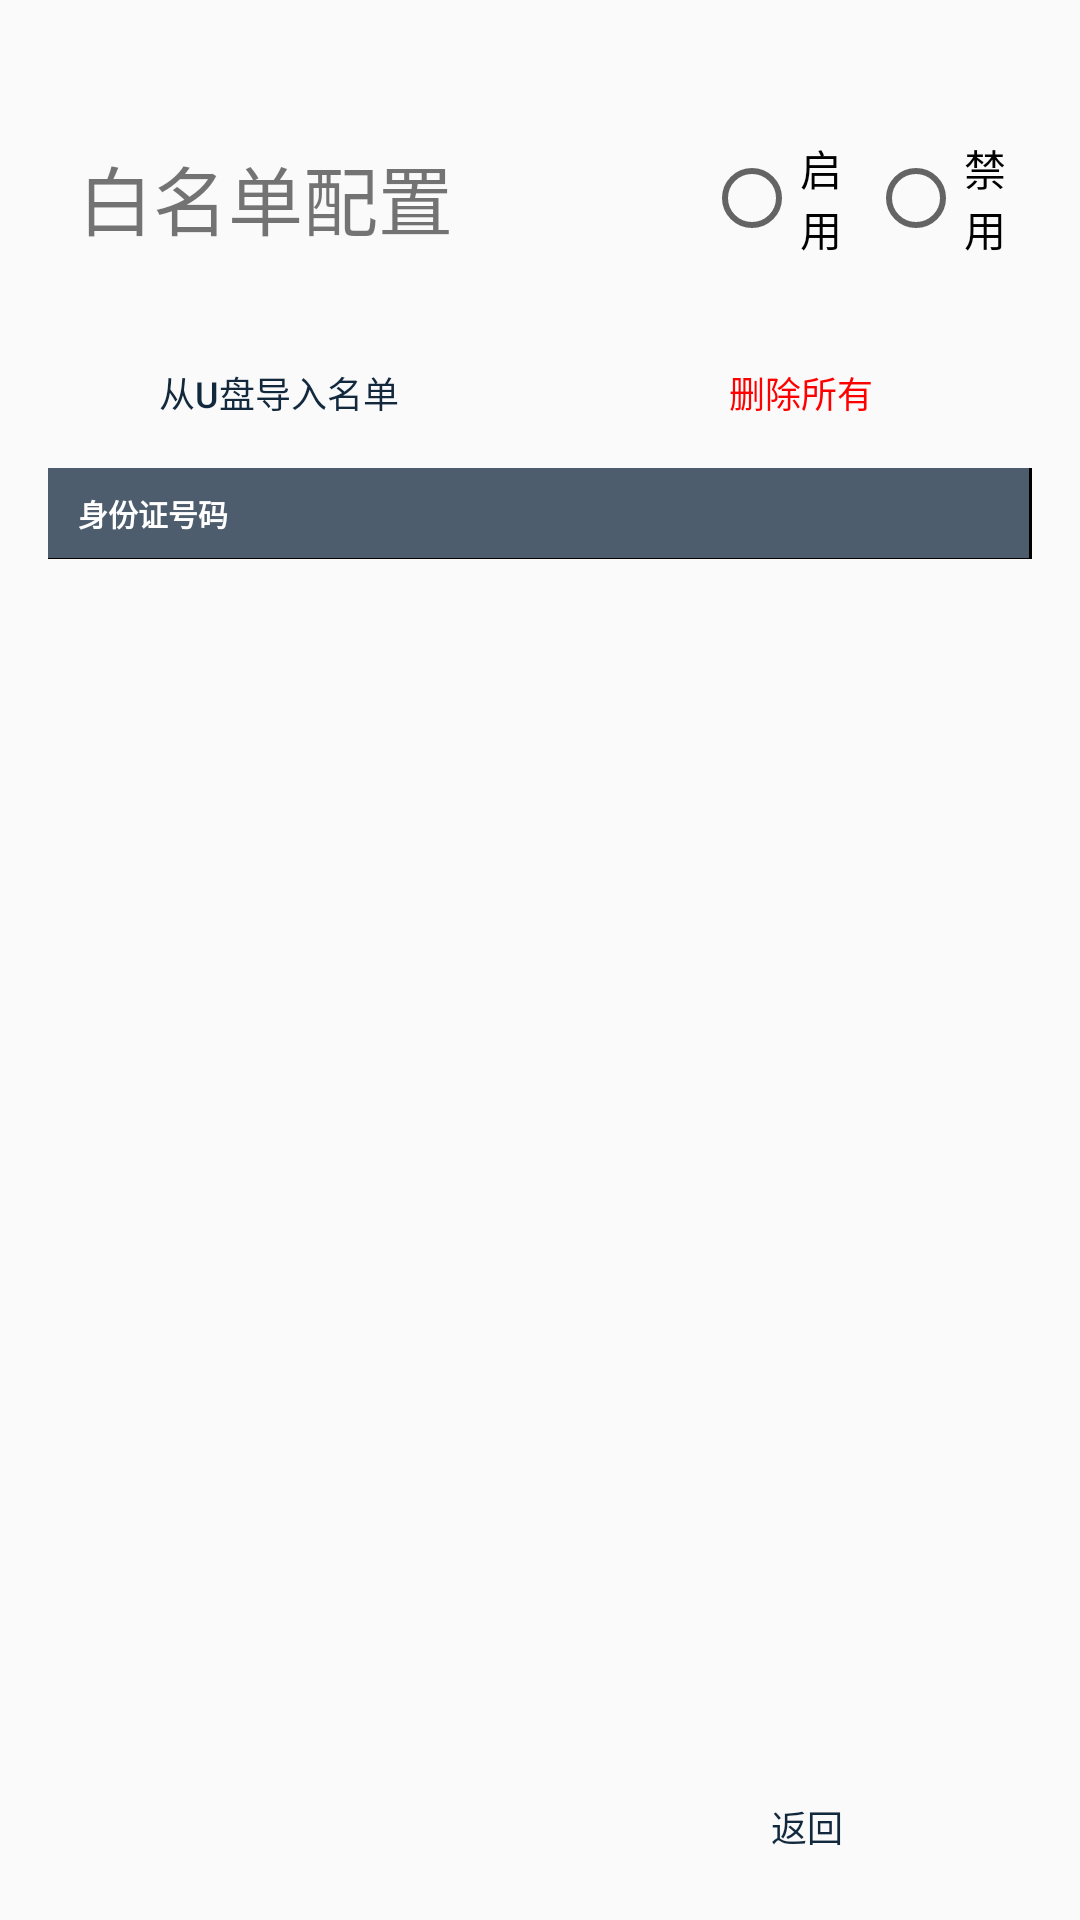

Write the Android layout XML for this screen, with the resource values it uses.
<!-- AndroidManifest.xml: application theme AppTheme -->
<!-- res/layout/activity_white_860s.xml -->
<?xml version="1.0" encoding="utf-8"?>
<LinearLayout xmlns:android="http://schemas.android.com/apk/res/android"
    android:orientation="vertical"
    android:padding="16dp"
    android:layout_width="match_parent"
    android:layout_height="match_parent">

    <LinearLayout
        android:orientation="horizontal"
        android:layout_width="match_parent"
        android:layout_height="100sp">

        <TextView
            android:paddingStart="10sp"
            android:gravity="center_vertical"
            android:textSize="25sp"
            android:text="白名单配置"
            android:layout_weight="2"
            android:layout_width="0sp"
            android:layout_height="match_parent" />

        <RadioGroup
            android:id="@+id/rg_white"
            android:layout_gravity="end"
            android:orientation="horizontal"
            android:layout_width="0sp"
            android:layout_weight="1"
            android:layout_height="match_parent">

            <RadioButton
                android:id="@+id/rb_white_on"
                android:text="启用"
                android:layout_weight="1"
                android:layout_width="0sp"
                android:layout_height="match_parent" />

            <RadioButton
                android:id="@+id/rb_white_off"
                android:text="禁用"
                android:layout_weight="1"
                android:layout_width="0sp"
                android:layout_height="match_parent" />

        </RadioGroup>

    </LinearLayout>

    <LinearLayout
        android:layout_marginBottom="10sp"
        android:layout_width="match_parent"
        android:layout_height="30sp">

        <Button
            android:layout_marginEnd="10sp"
            style="@style/stroke_button_860s"
            android:id="@+id/btn_import_u"
            android:text="从U盘导入名单"
            android:layout_weight="1"
            android:layout_width="0sp"
            android:layout_height="match_parent" />

        <Button
            android:layout_marginStart="10sp"
            style="@style/stroke_button_860s"
            android:id="@+id/btn_delete_all"
            android:text="删除所有"
            android:layout_weight="1"
            android:layout_width="0sp"
            android:textColor="@color/red"
            android:layout_height="match_parent" />

        <Button
            android:visibility="gone"
            style="@style/stroke_button_860s"
            android:id="@+id/btn_add"
            android:text="新增"
            android:layout_weight="1"
            android:layout_width="0sp"
            android:layout_height="match_parent" />

    </LinearLayout>

    <LinearLayout
        android:layout_width="match_parent"
        android:layout_height="30sp">

        <TextView
            android:textStyle="bold"
            android:textSize="10sp"
            android:text="身份证号码"
            android:paddingStart="10sp"
            android:paddingEnd="10sp"
            android:gravity="center_vertical|start"
            android:background="@color/blue_band_dark2"
            android:textColor="@color/white"
            android:layout_weight="1.5"
            android:layout_width="0sp"
            android:layout_height="match_parent" />

        <View
            android:background="#000"
            android:layout_width="1px"
            android:layout_height="match_parent"/>

        <TextView
            android:visibility="gone"
            android:textStyle="bold"
            android:text="姓名"
            style="@style/record_item"
            android:layout_weight="1"
            android:layout_width="0sp"
            android:layout_height="match_parent" />

        <View
            android:background="#000"
            android:layout_width="1px"
            android:layout_height="match_parent"/>

        <View
            android:background="#000"
            android:layout_width="1px"
            android:layout_height="match_parent"/>

        <TextView
            android:visibility="gone"
            android:layout_weight="1"
            android:layout_width="0sp"
            android:layout_height="match_parent" />

    </LinearLayout>

    <View
        android:background="#000"
        android:layout_width="match_parent"
        android:layout_height="1px"/>

    <ListView
        android:background="@drawable/stroke_button_normal"
        android:scrollbars="vertical"
        android:id="@+id/lv_white"
        android:layout_weight="1"
        android:layout_width="match_parent"
        android:layout_height="0sp">

    </ListView>

    <LinearLayout
        android:layout_width="match_parent"
        android:layout_height="40sp">

        <TextView
            android:id="@+id/tv_count"
            android:gravity="center"
            android:textColor="@color/blue_band_dark2"
            android:layout_marginTop="10sp"
            android:layout_width="wrap_content"
            android:layout_height="match_parent" />

        <Space
            android:layout_weight="1"
            android:layout_width="0sp"
            android:layout_height="match_parent" />

        <Button
            android:id="@+id/btn_back"
            android:text="返回"
            style="@style/stroke_button_860s"
            android:layout_marginTop="10sp"
            android:layout_width="150sp"
            android:layout_height="match_parent" />

    </LinearLayout>



</LinearLayout>
<!-- resources referenced by this layout -->
<resources>
  <color name="blue_band_dark2">#4d5d6d</color>
  <color name="red">#f00</color>
  <color name="white">#fff</color>
  <style name="record_item">
          <item name="android:gravity">start|center_vertical</item>
          <item name="android:textSize">18sp</item>
          <item name="android:paddingStart">10dp</item>
          <item name="android:textColor">@color/dark</item>
      </style>
  <style name="stroke_button_860s">
          <item name="android:background">@drawable/stroke_button_bg</item>
          <item name="android:textSize">12sp</item>
          <item name="android:textColor">@color/blue_band_dark</item>
          <item name="android:gravity">center</item>
          <item name="android:clickable">true</item>
          <item name="android:focusable">true</item>
      </style>
  <style name="AppTheme" parent="Theme.AppCompat.Light.NoActionBar">
          
          <item name="colorPrimary">@color/colorPrimary</item>
          <item name="colorPrimaryDark">@color/colorPrimaryDark</item>
          <item name="colorAccent">@color/colorAccent</item>
      </style>
  <color name="dark">#333</color>
  <!-- drawable stroke_button_bg (drawable-v21) -->
  <?xml version="1.0" encoding="utf-8"?>
  <ripple
      xmlns:android="http://schemas.android.com/apk/res/android"
      android:color="@color/blue_band_dark">//点击时波纹的颜色
      <item android:drawable="@drawable/band_stroke_white_bg"/>//未点击时控件的颜色
  </ripple>
  <color name="blue_band_dark">#12283d</color>
  <color name="colorPrimary">#33CCFF</color>
  <color name="colorPrimaryDark">#35a5e7</color>
  <color name="colorAccent">#FF4081</color>
</resources>
